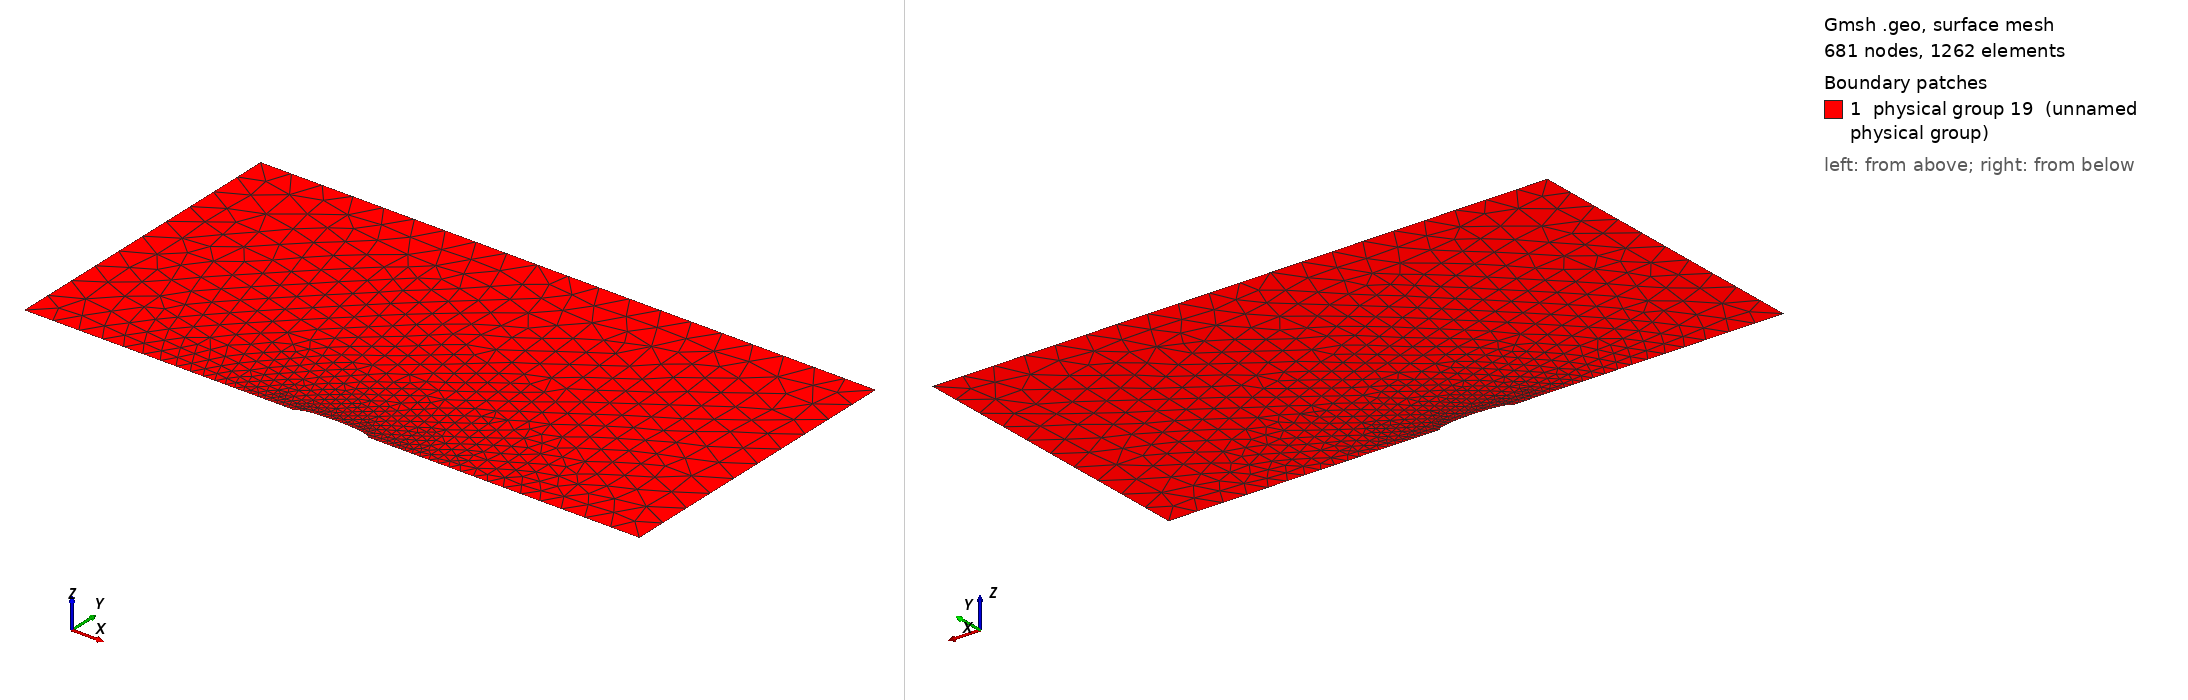

Gmsh geometry script, surface-meshed: 681 nodes, 1262 surface elements. Boundary patches (legend numbers): 1 physical group 19 (unnamed physical group). Left view from above one corner, right view from below the opposite corner. Legend entries are the model's physical surfaces. The drawing asked Gmsh for element sizes between 1% and 20% of the model's largest extent; the script's own settings can give other sizes.

=== ellipse.geo (drawn) ===
// Gmsh project created on Mon May  30 14:41:33 2011
// Creates the iPBS single sphere with a symmetric mesh
// refinement is done via the characteristic length

a = 12;
b = 2;
position = 0;  // Center position of the sphere
box_size = 50;
outer_refinement = 5;
inner_refinement = 0.5;

// Define the geometry for 2d-sphere (iPBS)

Point(1) = {position, 0, 0, 1.0};
Point(2) = {position, b/2, 0, inner_refinement};
Point(3) = {position-a/2, 0, 0, inner_refinement};
Point(4) = {position+a/2, 0, 0, inner_refinement};
Point(5) = {-box_size, 0, 0, outer_refinement};
Point(6) = {box_size, 0, 0, outer_refinement};
Point(7) = {-box_size, box_size, 0, outer_refinement};
Point(8) = {box_size, box_size, 0, outer_refinement};
Line(3) = {4, 6};
Line(4) = {3, 5};
Line(5) = {5, 7};
Line(6) = {7, 8};
Line(7) = {8, 6};
Ellipse(12) = {2, 1, 2, 4};
Ellipse(13) = {2, 1, 2, 3};
Line Loop(14) = {12, 3, -7, -6, -5, -4, -13};
Plane Surface(15) = {14};

// Define physical groups for assigning B.C.
// 0 is for Dirichlet boundary elements
// 1 for Neumann
// 2 for iPBS
Physical Line(2) = {12, 13};
Physical Line(1) = {4, 3};
Physical Line(0) = {7, 5, 6};

// At least one physical surface (or physical volume
// is needed by DUNE gmshreader (otherwise all elements
// are boundaries)
Physical Surface(19) = {15};
